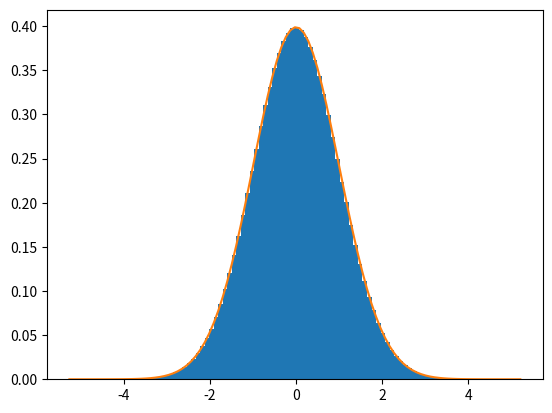

Python code for this plot:
from matplotlib import pyplot as plt
import numpy as np
from scipy.stats import norm
mu=0
sigma=1
sample=10000000
s=np.random.normal(mu,sigma,sample)

(X,Y,Z) = plt.hist(s,100,density=True)

plt.plot(Y,1/(sigma*np.sqrt(2*np.pi))*np.exp(-((Y-mu)**2)/(2*sigma**2)))
print((1/(sigma*np.sqrt(2*np.pi))*np.exp(-((5-mu)**2)/(2*sigma**2))))
print(norm.cdf(2))
print(np.sum(s<2)/sample)

plt.show()

